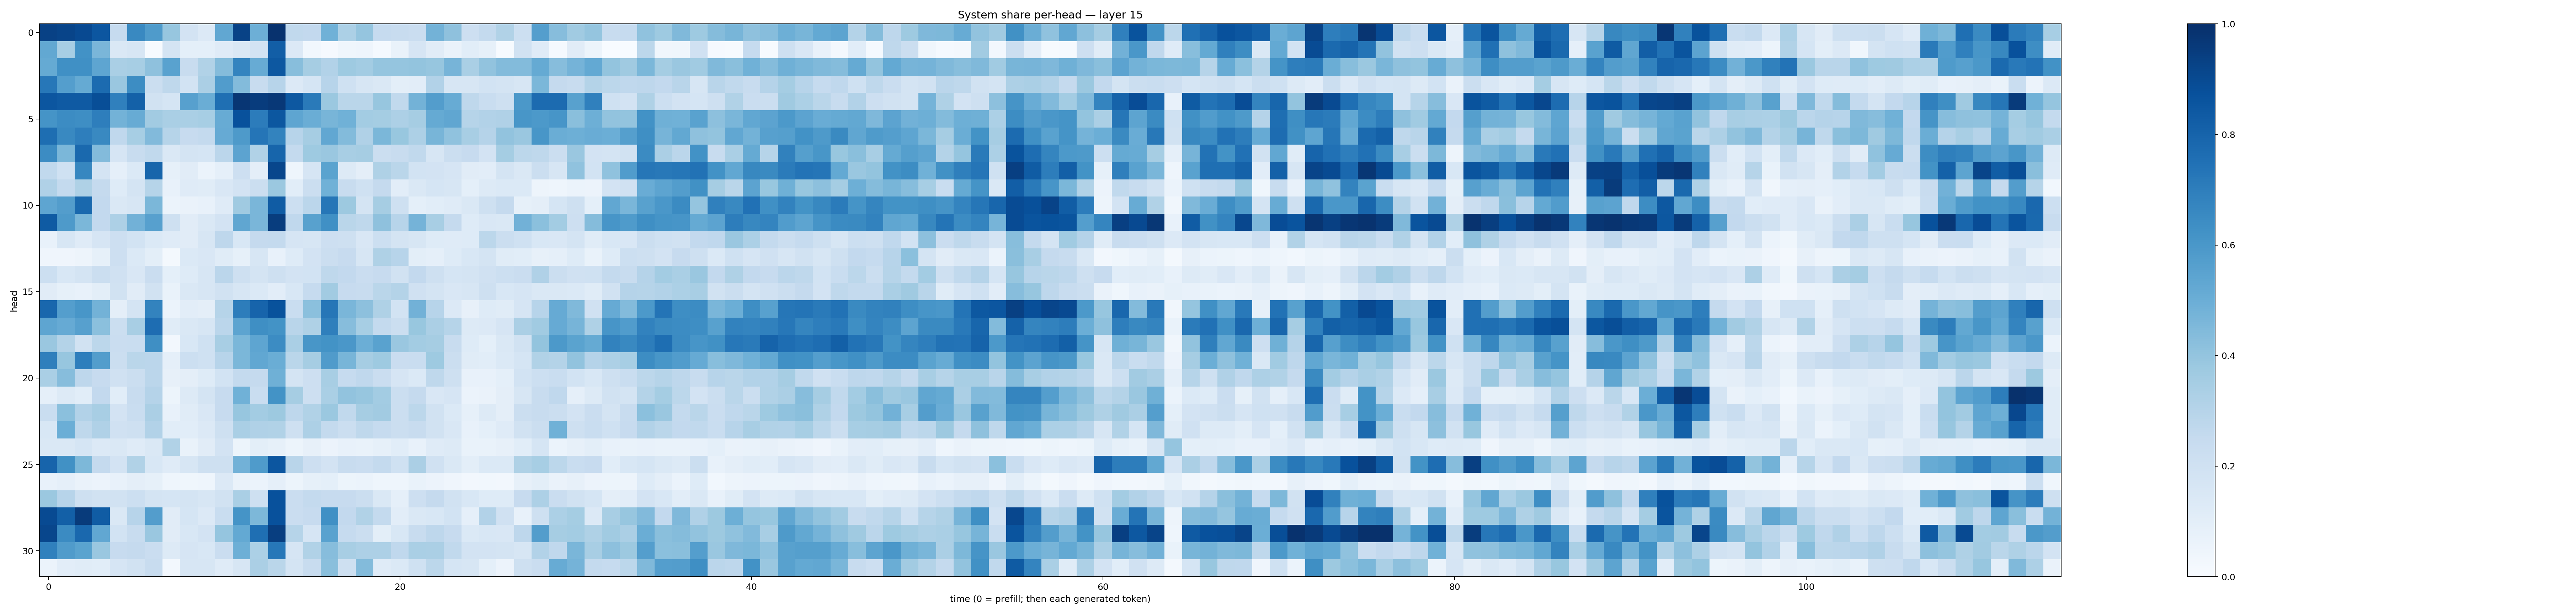

Data behind this chart, as committed beside it:
0.9328702, 0.91873556, 0.9021125, 0.8537859, 0.24958451, 0.65869915, 0.58392304, 0.39200252, 0.18350197, 0.1346772, 0.5289824, 0.9293097, 0.4930946, 0.98876, 0.2640472, 0.2598249, 0.4865932, 0.3302557, 0.3979763, 0.24975221, 0.236835, 0.2274688, 0.48029837, 0.41114607
0.5254, 0.3461, 0.6239, 0.4638, 0.1465, 0.1568, 0.007811, 0.1789, 0.09313, 0.09106, 0.1182, 0.1414, 0.186, 0.822, 0.1351, 0.02908, 0.007977, 0.03698, 0.04566, 0.01298, 0.06921, 0.166, 0.1114, 0.0662
0.5184, 0.6304, 0.6306, 0.5363, 0.3371, 0.3449, 0.4138, 0.5519, 0.242, 0.3147, 0.434, 0.6724, 0.5101, 0.8466, 0.4264, 0.3482, 0.3089, 0.3725, 0.357, 0.3956, 0.3946, 0.3997, 0.3924, 0.4712
0.7259, 0.5667, 0.5165, 0.7711, 0.3865, 0.6413, 0.2228, 0.272, 0.1851, 0.3345, 0.5766, 0.4377, 0.2414, 0.2961, 0.133, 0.1714, 0.2935, 0.2002, 0.16, 0.1411, 0.1009, 0.1038, 0.3094, 0.1595
0.8555, 0.8368, 0.8371, 0.8842, 0.688, 0.8101, 0.1935, 0.1682, 0.5625, 0.5028, 0.7569, 0.973, 0.9505, 0.9654, 0.8448, 0.7132, 0.3825, 0.2869, 0.2853, 0.3915, 0.2622, 0.4797, 0.5736, 0.5082
0.6148, 0.6484, 0.6371, 0.6969, 0.4794, 0.5105, 0.361, 0.3369, 0.3361, 0.3475, 0.5093, 0.8747, 0.7055, 0.8496, 0.539, 0.5011, 0.4666, 0.485, 0.3564, 0.3517, 0.3262, 0.3481, 0.5161, 0.5323
0.7612, 0.6573, 0.6986, 0.6568, 0.2661, 0.3474, 0.4434, 0.2979, 0.2433, 0.2561, 0.5136, 0.5872, 0.7314, 0.6758, 0.296, 0.3503, 0.5286, 0.4404, 0.3187, 0.4607, 0.3898, 0.3271, 0.4662, 0.4094
0.6455, 0.4591, 0.7781, 0.44, 0.1659, 0.2386, 0.2638, 0.1422, 0.1732, 0.1686, 0.2845, 0.5454, 0.3138, 0.7942, 0.2569, 0.3712, 0.3858, 0.3421, 0.3495, 0.2192, 0.2392, 0.2635, 0.1593, 0.2225
0.2643, 0.2012, 0.665, 0.1789, 0.08907, 0.1402, 0.7939, 0.08479, 0.1121, 0.06199, 0.08926, 0.2137, 0.09459, 0.9131, 0.04358, 0.1643, 0.5491, 0.1266, 0.09588, 0.3219, 0.2854, 0.1864, 0.1825, 0.1657
0.3201, 0.255, 0.3215, 0.2529, 0.124, 0.1771, 0.3001, 0.07035, 0.1178, 0.1137, 0.1521, 0.1799, 0.2241, 0.3794, 0.1056, 0.2259, 0.488, 0.2348, 0.2017, 0.2502, 0.1027, 0.1429, 0.1717, 0.1623
0.5354, 0.5706, 0.7789, 0.2617, 0.1432, 0.1586, 0.4598, 0.0619, 0.06509, 0.07281, 0.1195, 0.3678, 0.4622, 0.8297, 0.2169, 0.2819, 0.7301, 0.3768, 0.1723, 0.3505, 0.2041, 0.09178, 0.1076, 0.119
0.8339, 0.5863, 0.4606, 0.2602, 0.3278, 0.4831, 0.5595, 0.2047, 0.1104, 0.1427, 0.1813, 0.5315, 0.4629, 0.9474, 0.2684, 0.5573, 0.6326, 0.2874, 0.2703, 0.4111, 0.2951, 0.4751, 0.3431, 0.2532
0.07455, 0.1576, 0.1203, 0.1652, 0.2147, 0.1854, 0.1398, 0.1174, 0.1111, 0.157, 0.2755, 0.1542, 0.2515, 0.256, 0.1647, 0.1566, 0.214, 0.204, 0.1499, 0.2169, 0.1766, 0.1626, 0.1232, 0.1201
0.04178, 0.0427, 0.04957, 0.08384, 0.2131, 0.1384, 0.09872, 0.02165, 0.138, 0.1496, 0.1137, 0.08488, 0.157, 0.07371, 0.1231, 0.1821, 0.2251, 0.2434, 0.1575, 0.3221, 0.2937, 0.101, 0.08896, 0.1237
0.2179, 0.1545, 0.1763, 0.2233, 0.1972, 0.1509, 0.2295, 0.09298, 0.1221, 0.1567, 0.2831, 0.2068, 0.1732, 0.2077, 0.1798, 0.1847, 0.2714, 0.2613, 0.2304, 0.2458, 0.1922, 0.2587, 0.205, 0.1712
0.1113, 0.085, 0.07612, 0.1004, 0.1909, 0.1115, 0.1902, 0.06816, 0.148, 0.1625, 0.1947, 0.1628, 0.1371, 0.1036, 0.1525, 0.2462, 0.3625, 0.2433, 0.2406, 0.2871, 0.3063, 0.1982, 0.1745, 0.152
0.7852, 0.568, 0.6019, 0.4795, 0.09437, 0.175, 0.678, 0.06173, 0.1016, 0.09429, 0.2986, 0.6997, 0.8005, 0.8675, 0.2341, 0.4203, 0.7271, 0.4648, 0.4148, 0.3241, 0.1859, 0.4805, 0.2934, 0.1358
0.5391, 0.5142, 0.5611, 0.4197, 0.2195, 0.3399, 0.7619, 0.1151, 0.1447, 0.1589, 0.282, 0.5398, 0.6345, 0.62, 0.2907, 0.3214, 0.6927, 0.4315, 0.344, 0.2575, 0.2263, 0.3878, 0.3348, 0.2981
0.384, 0.3079, 0.1887, 0.2774, 0.2295, 0.2335, 0.6345, 0.02717, 0.1529, 0.2005, 0.3432, 0.46, 0.5362, 0.6474, 0.3378, 0.6018, 0.6199, 0.5999, 0.4988, 0.5515, 0.3854, 0.3569, 0.3491, 0.236
0.6952, 0.394, 0.6981, 0.5714, 0.2213, 0.2885, 0.283, 0.08916, 0.2152, 0.2022, 0.2963, 0.4585, 0.5292, 0.5024, 0.2865, 0.3497, 0.5809, 0.4671, 0.3494, 0.3712, 0.2276, 0.234, 0.3743, 0.2221
0.3383, 0.4315, 0.2738, 0.2444, 0.1977, 0.2196, 0.2831, 0.08161, 0.09648, 0.1226, 0.187, 0.255, 0.2531, 0.4895, 0.179, 0.2123, 0.3419, 0.2475, 0.2683, 0.227, 0.1664, 0.1402, 0.2697, 0.2058
0.08909, 0.1297, 0.107, 0.2595, 0.1074, 0.2375, 0.3023, 0.05342, 0.1295, 0.1785, 0.2424, 0.4852, 0.2337, 0.6205, 0.3478, 0.2144, 0.3363, 0.4036, 0.394, 0.3589, 0.2249, 0.2513, 0.151, 0.165
0.234, 0.4218, 0.3091, 0.3407, 0.1805, 0.2321, 0.3324, 0.07394, 0.1159, 0.1507, 0.2435, 0.392, 0.3563, 0.3759, 0.2753, 0.3134, 0.3822, 0.2647, 0.3505, 0.3597, 0.2262, 0.2812, 0.1929, 0.1389
0.1527, 0.4992, 0.2696, 0.3182, 0.1988, 0.2037, 0.3101, 0.1065, 0.1072, 0.1336, 0.2039, 0.338, 0.3173, 0.3149, 0.2055, 0.3259, 0.2558, 0.2227, 0.2701, 0.2474, 0.2242, 0.2412, 0.188, 0.1511
0.1471, 0.143, 0.1713, 0.1353, 0.1478, 0.121, 0.1439, 0.3127, 0.07015, 0.1104, 0.1829, 0.05267, 0.09853, 0.08406, 0.05396, 0.07989, 0.05639, 0.0707, 0.06904, 0.08407, 0.1091, 0.07696, 0.1192, 0.1282
0.8, 0.628, 0.4559, 0.2535, 0.1813, 0.3144, 0.1551, 0.1183, 0.16, 0.2104, 0.2084, 0.4838, 0.5857, 0.8527, 0.2898, 0.2139, 0.1803, 0.2369, 0.23, 0.2574, 0.1994, 0.3349, 0.1971, 0.1449
0.07382, 0.08933, 0.0647, 0.05805, 0.07439, 0.09409, 0.08469, 0.04652, 0.03706, 0.0459, 0.1367, 0.06432, 0.0609, 0.08774, 0.05158, 0.08394, 0.09274, 0.0542, 0.0599, 0.04513, 0.04528, 0.06834, 0.05628, 0.04073
0.3816, 0.2934, 0.2081, 0.1919, 0.189, 0.217, 0.178, 0.1689, 0.174, 0.1579, 0.1911, 0.3382, 0.2096, 0.8728, 0.2275, 0.2547, 0.2433, 0.2454, 0.2235, 0.1438, 0.08762, 0.2111, 0.2521, 0.1922
0.8982, 0.8127, 0.9547, 0.8298, 0.1426, 0.2942, 0.571, 0.1106, 0.1681, 0.1348, 0.2335, 0.6148, 0.4549, 0.8725, 0.2269, 0.2451, 0.6301, 0.2585, 0.3129, 0.2562, 0.1018, 0.1477, 0.1549, 0.1841
0.9131, 0.6491, 0.7844, 0.5282, 0.1852, 0.2371, 0.3829, 0.1105, 0.1538, 0.1799, 0.3959, 0.5225, 0.7566, 0.9445, 0.2983, 0.1641, 0.5515, 0.2495, 0.2218, 0.09887, 0.1551, 0.2384, 0.2754, 0.2438
0.6876, 0.5791, 0.5476, 0.386, 0.2459, 0.253, 0.2288, 0.1295, 0.1678, 0.1555, 0.2266, 0.4953, 0.3285, 0.7242, 0.1649, 0.3156, 0.4334, 0.3415, 0.3268, 0.3262, 0.2666, 0.3382, 0.335, 0.2649
0.06102, 0.1033, 0.1157, 0.1093, 0.1668, 0.189, 0.2357, 0.02611, 0.1623, 0.164, 0.1185, 0.1631, 0.3333, 0.2889, 0.1781, 0.2414, 0.4235, 0.2085, 0.4382, 0.1206, 0.1372, 0.2017, 0.2797, 0.1681
